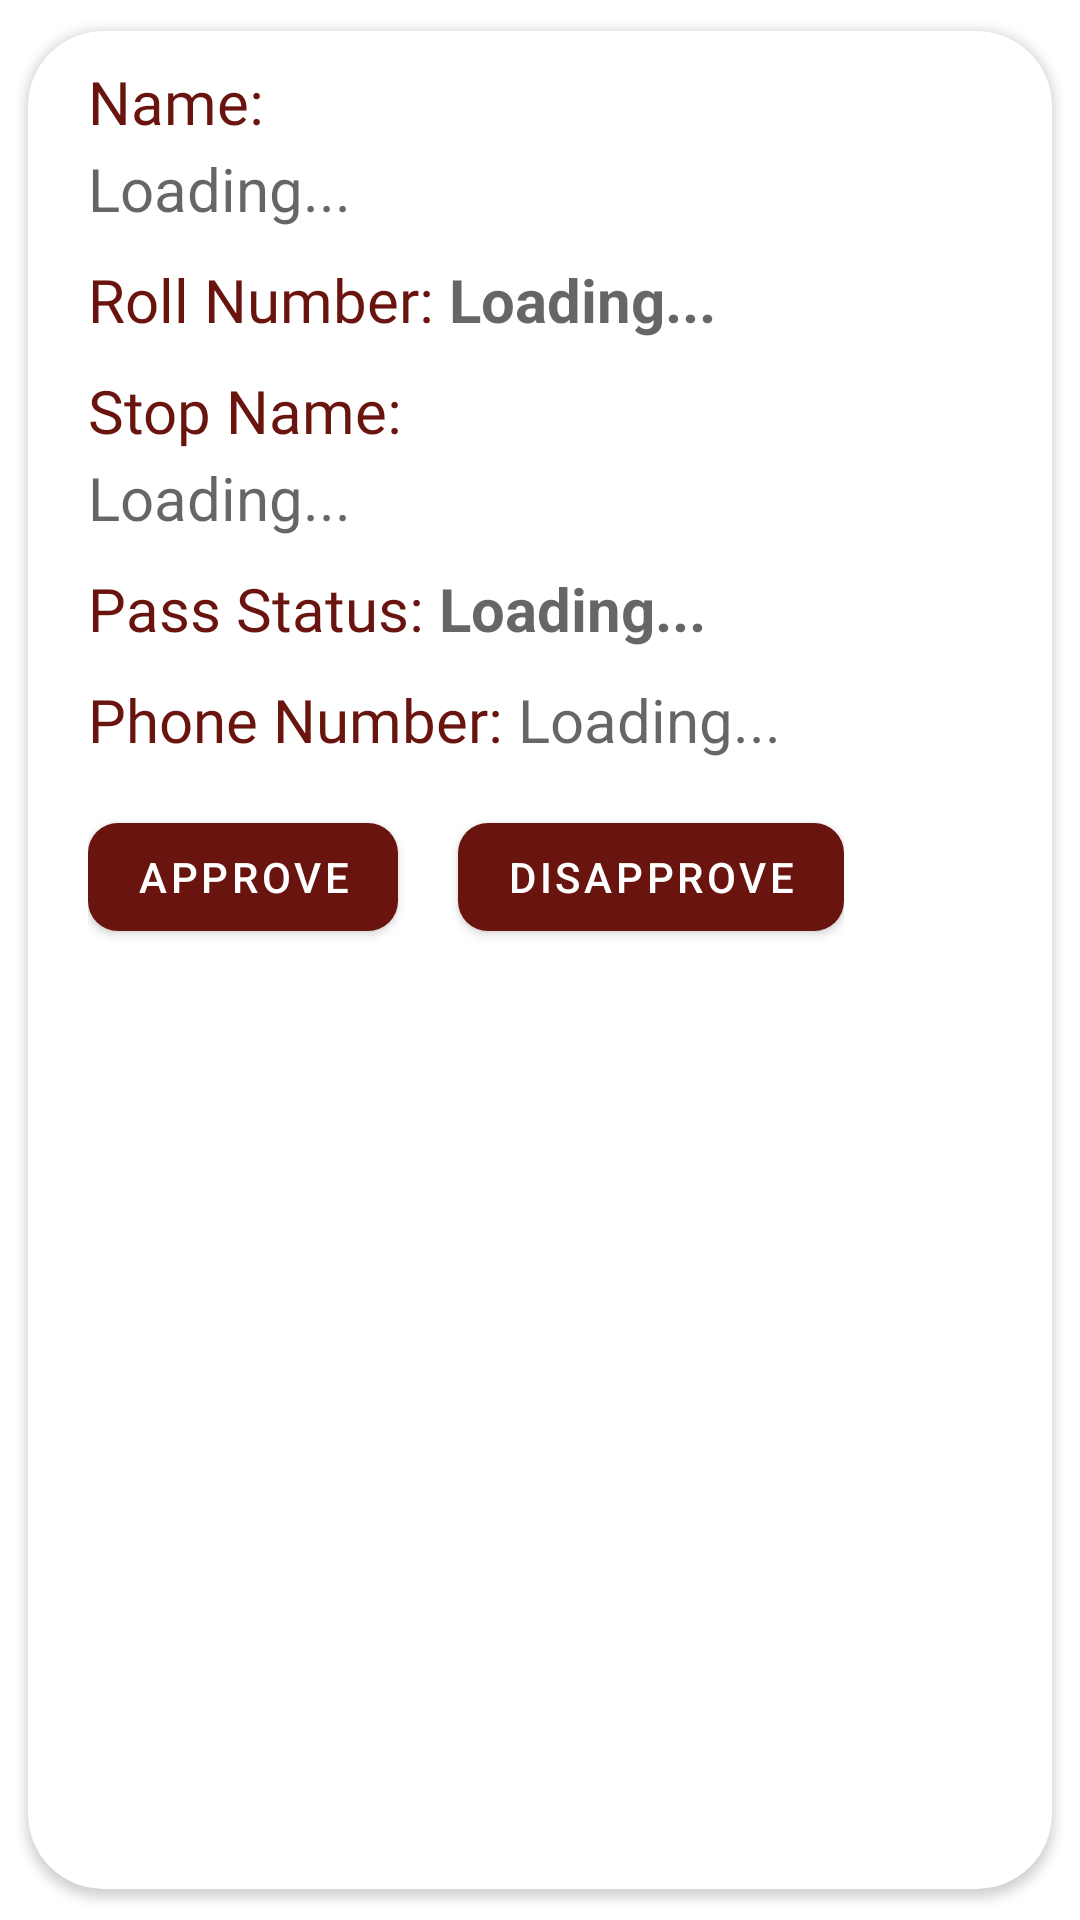

Write the Android layout XML for this screen, with the resource values it uses.
<!-- AndroidManifest.xml: application theme Theme.BusMobileApp -->
<!-- res/layout/student_item.xml -->
<?xml version="1.0" encoding="utf-8"?>
<androidx.cardview.widget.CardView xmlns:android="http://schemas.android.com/apk/res/android"
    android:layout_width="match_parent"
    android:layout_height="wrap_content"
    xmlns:app="http://schemas.android.com/apk/res-auto"
    app:cardCornerRadius="25dp"
    android:elevation="4dp"
    app:cardUseCompatPadding="true">

    <LinearLayout
        android:layout_width="match_parent"
        android:layout_height="wrap_content"

        android:orientation="vertical">

                <TextView

                    android:id="@+id/textView6"
                    android:layout_marginTop="10dp"
                    android:layout_width="wrap_content"
                    android:layout_height="wrap_content"
                    android:layout_weight="1"
                    android:layout_marginStart="20dp"
                    android:layout_marginEnd="20dp"
                    android:fontFamily="@font/ubuntu_medium"
                    android:textColor="@color/maroon_500"
                    android:textSize="20sp"
                    android:text="Name: " />
                <TextView
                    android:id="@+id/stunamer"
                    android:layout_width="wrap_content"
                    android:layout_height="wrap_content"
                    android:layout_weight="1"
                    android:layout_marginTop="2dp"
                    android:textColor="#051B93"
                    android:layout_marginStart="20dp"
                    android:layout_marginEnd="20dp"
                    android:textSize="20sp"
                    android:hint="Loading..." />


                <LinearLayout
                    android:layout_width="wrap_content"
                    android:layout_height="match_parent"
                    android:layout_marginStart="20dp"
                    android:layout_marginTop="10dp"
                    android:layout_marginEnd="20dp"
                    android:orientation="horizontal">

                    <TextView
                        android:id="@+id/textVie6"
                        android:layout_width="wrap_content"
                        android:layout_height="wrap_content"
                        android:layout_weight="1"
                        android:text="Roll Number: "
                        android:textColor="@color/maroon_500"
                        android:textSize="20sp"
                        android:fontFamily="@font/ubuntu_medium" />

                    <TextView
                        android:id="@+id/stunrollr"
                        android:layout_width="wrap_content"
                        android:layout_height="wrap_content"
                        android:layout_weight="1"
                        android:textStyle="bold"
                        android:hint="Loading..."
                        android:textColor="#051B93"
                        android:textSize="20sp" />
                </LinearLayout>



                <TextView
                    android:id="@+id/textView677"
                    android:layout_width="wrap_content"
                    android:layout_height="wrap_content"
                    android:layout_weight="1"
                    android:layout_marginTop="10dp"
                    android:layout_marginStart="20dp"
                    android:layout_marginEnd="20dp"
                    android:fontFamily="@font/ubuntu_medium"
                    android:textColor="@color/maroon_500"
                    android:textSize="20sp"
                    android:text="Stop Name: " />
                <TextView
                    android:id="@+id/stustopr"
                    android:layout_width="wrap_content"
                    android:layout_height="wrap_content"
                    android:layout_weight="1"
                    android:layout_marginStart="20dp"
                    android:layout_marginEnd="20dp"
                    android:textColor="#051B93"
                    android:layout_marginTop="2dp"
                    android:textSize="20sp"
                    android:hint="Loading..." />

                <LinearLayout
                    android:layout_width="wrap_content"
                    android:layout_height="wrap_content"
                    android:layout_marginTop="10dp"
                    android:layout_marginStart="20dp"
                    android:layout_marginEnd="20dp"

                    android:orientation="horizontal">

                    <TextView
                        android:id="@+id/textVi6477"
                        android:layout_width="wrap_content"
                        android:layout_height="wrap_content"
                        android:layout_weight="1"
                        android:fontFamily="@font/ubuntu_medium"
                        android:textColor="@color/maroon_500"
                        android:textSize="20sp"
                        android:text="Pass Status: " />
                    <TextView
                        android:id="@+id/statusr"
                        android:layout_width="wrap_content"
                        android:layout_height="wrap_content"
                        android:layout_weight="1"
                        android:textColor="#051B93"
                        android:textSize="20sp"
                        android:textStyle="bold"
                        android:hint="Loading..."/>
                </LinearLayout>
                <LinearLayout
                    android:layout_width="wrap_content"
                    android:layout_height="wrap_content"
                    android:layout_marginTop="10dp"
                    android:layout_marginStart="20dp"
                    android:layout_marginEnd="20dp"
                    android:orientation="horizontal">

                    <TextView
                        android:id="@+id/textView6477"
                        android:layout_width="wrap_content"
                        android:layout_height="wrap_content"
                        android:layout_weight="1"
                        android:fontFamily="@font/ubuntu_medium"
                        android:textColor="@color/maroon_500"
                        android:textSize="20sp"
                        android:text="Phone Number: " />
                    <TextView
                        android:id="@+id/stuphr"
                        android:layout_width="wrap_content"
                        android:layout_height="wrap_content"
                        android:layout_weight="1"
                        android:textColor="#051B93"
                        android:textSize="20sp"
                        android:hint="Loading..." />
                </LinearLayout>
        <LinearLayout
            android:layout_width="wrap_content"
            android:layout_height="wrap_content"
            android:layout_marginTop="15dp"
            android:layout_marginStart="20dp"
            android:layout_marginEnd="20dp"
            android:layout_marginBottom="30dp"
            android:orientation="horizontal">

            <com.google.android.material.button.MaterialButton
                android:id="@+id/approvepass"
                android:layout_width="wrap_content"
                android:layout_height="wrap_content"
                android:text="Approve"
                app:cornerRadius="10dp"
                />
            <com.google.android.material.button.MaterialButton
                android:id="@+id/disapprovepass"
                android:layout_width="wrap_content"
                android:layout_height="wrap_content"
                android:layout_marginStart="20dp"
                android:text="Disapprove"
                app:cornerRadius="10dp"
                />


        </LinearLayout>
            </LinearLayout>


</androidx.cardview.widget.CardView>
<!-- resources referenced by this layout -->
<resources>
  <color name="maroon_500">#69140e</color>
  <style name="Theme.BusMobileApp" parent="Theme.MaterialComponents.DayNight.NoActionBar">
          
          <item name="colorPrimary">@color/maroon_500</item>
          <item name="colorPrimaryVariant">@color/maroon_700</item>
          <item name="colorOnPrimary">@color/white</item>
          
          <item name="colorSecondary">@color/yellow_200</item>
          <item name="colorSecondaryVariant">@color/yellow_700</item>
          <item name="colorOnSecondary">@color/black</item>
          
          <item name="android:statusBarColor">?attr/colorPrimaryVariant</item>
          
      </style>
  <color name="maroon_700">#3c1518</color>
  <color name="white">#FFFFFFFF</color>
  <color name="yellow_200">#4CAF50</color>
  <color name="yellow_700">#d58936</color>
  <color name="black">#FF000000</color>
</resources>
